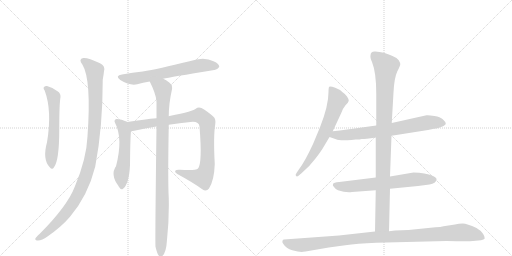
t = 0.00 s
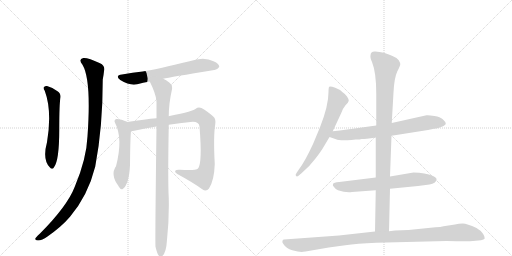
t = 1.98 s
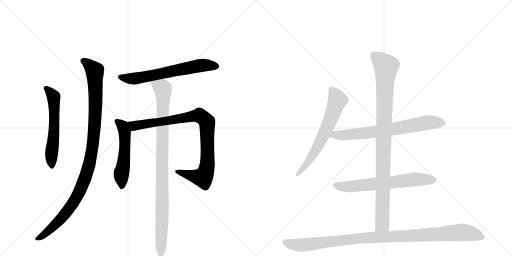
t = 3.95 s
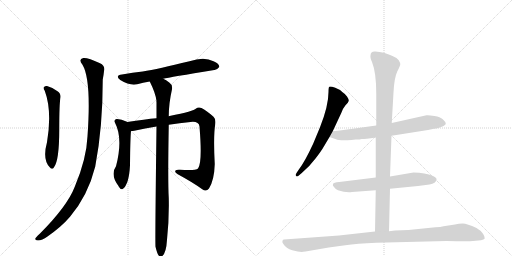
t = 5.93 s
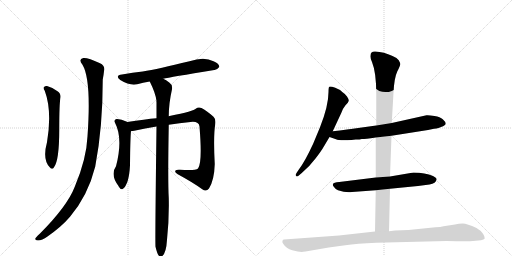
t = 7.90 s
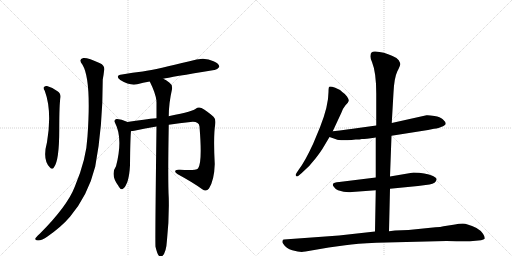
t = 9.88 s

The animated SVG that drew these frames (rendered in a browser with its animation timeline set to each time). Animation: 11 CSS @keyframes rules; one cycle of 9.88 s.

<svg version="1.1" viewBox="0 0 2048 1024" xmlns="http://www.w3.org/2000/svg">
  <g stroke="lightgray" stroke-dasharray="1,1" stroke-width="1" transform="scale(4, 4)">
    <line x1="0" y1="0" x2="256" y2="256"></line>
    <line x1="256" y1="0" x2="0" y2="256"></line>
    <line x1="128" y1="0" x2="128" y2="256"></line>
    <line x1="0" y1="128" x2="256" y2="128"></line>
    <line x1="256" y1="0" x2="512" y2="256"></line>
    <line x1="512" y1="0" x2="256" y2="256"></line>
    <line x1="384" y1="0" x2="384" y2="256"></line>
    <line x1="256" y1="128" x2="512" y2="128"></line>
  </g>
<g transform="scale(1, -1) translate(0, -850)">
   <style type="text/css">
    @keyframes keyframes0 {
      from {
       stroke: black;
       stroke-dashoffset: 580;
       stroke-width: 128;
       }
       65% {
       animation-timing-function: step-end;
       stroke: black;
       stroke-dashoffset: 0;
       stroke-width: 128;
       }
       to {
       stroke: black;
       stroke-width: 1024;
       }
       }
       #make-me-a-hanzi-animation-0 {
         animation: keyframes0 0.722005s both;
         animation-delay: 0.000000s;
         animation-timing-function: linear;
       }
    @keyframes keyframes1 {
      from {
       stroke: black;
       stroke-dashoffset: 1060;
       stroke-width: 128;
       }
       78% {
       animation-timing-function: step-end;
       stroke: black;
       stroke-dashoffset: 0;
       stroke-width: 128;
       }
       to {
       stroke: black;
       stroke-width: 1024;
       }
       }
       #make-me-a-hanzi-animation-1 {
         animation: keyframes1 1.112630s both;
         animation-delay: 0.722005s;
         animation-timing-function: linear;
       }
    @keyframes keyframes2 {
      from {
       stroke: black;
       stroke-dashoffset: 645;
       stroke-width: 128;
       }
       68% {
       animation-timing-function: step-end;
       stroke: black;
       stroke-dashoffset: 0;
       stroke-width: 128;
       }
       to {
       stroke: black;
       stroke-width: 1024;
       }
       }
       #make-me-a-hanzi-animation-2 {
         animation: keyframes2 0.774902s both;
         animation-delay: 1.834635s;
         animation-timing-function: linear;
       }
    @keyframes keyframes3 {
      from {
       stroke: black;
       stroke-dashoffset: 532;
       stroke-width: 128;
       }
       63% {
       animation-timing-function: step-end;
       stroke: black;
       stroke-dashoffset: 0;
       stroke-width: 128;
       }
       to {
       stroke: black;
       stroke-width: 1024;
       }
       }
       #make-me-a-hanzi-animation-3 {
         animation: keyframes3 0.682943s both;
         animation-delay: 2.609538s;
         animation-timing-function: linear;
       }
    @keyframes keyframes4 {
      from {
       stroke: black;
       stroke-dashoffset: 914;
       stroke-width: 128;
       }
       75% {
       animation-timing-function: step-end;
       stroke: black;
       stroke-dashoffset: 0;
       stroke-width: 128;
       }
       to {
       stroke: black;
       stroke-width: 1024;
       }
       }
       #make-me-a-hanzi-animation-4 {
         animation: keyframes4 0.993815s both;
         animation-delay: 3.292480s;
         animation-timing-function: linear;
       }
    @keyframes keyframes5 {
      from {
       stroke: black;
       stroke-dashoffset: 967;
       stroke-width: 128;
       }
       76% {
       animation-timing-function: step-end;
       stroke: black;
       stroke-dashoffset: 0;
       stroke-width: 128;
       }
       to {
       stroke: black;
       stroke-width: 1024;
       }
       }
       #make-me-a-hanzi-animation-5 {
         animation: keyframes5 1.036947s both;
         animation-delay: 4.286296s;
         animation-timing-function: linear;
       }
    @keyframes keyframes6 {
      from {
       stroke: black;
       stroke-dashoffset: 654;
       stroke-width: 128;
       }
       68% {
       animation-timing-function: step-end;
       stroke: black;
       stroke-dashoffset: 0;
       stroke-width: 128;
       }
       to {
       stroke: black;
       stroke-width: 1024;
       }
       }
       #make-me-a-hanzi-animation-6 {
         animation: keyframes6 0.782227s both;
         animation-delay: 5.323242s;
         animation-timing-function: linear;
       }
    @keyframes keyframes7 {
      from {
       stroke: black;
       stroke-dashoffset: 709;
       stroke-width: 128;
       }
       70% {
       animation-timing-function: step-end;
       stroke: black;
       stroke-dashoffset: 0;
       stroke-width: 128;
       }
       to {
       stroke: black;
       stroke-width: 1024;
       }
       }
       #make-me-a-hanzi-animation-7 {
         animation: keyframes7 0.826986s both;
         animation-delay: 6.105469s;
         animation-timing-function: linear;
       }
    @keyframes keyframes8 {
      from {
       stroke: black;
       stroke-dashoffset: 652;
       stroke-width: 128;
       }
       68% {
       animation-timing-function: step-end;
       stroke: black;
       stroke-dashoffset: 0;
       stroke-width: 128;
       }
       to {
       stroke: black;
       stroke-width: 1024;
       }
       }
       #make-me-a-hanzi-animation-8 {
         animation: keyframes8 0.780599s both;
         animation-delay: 6.932454s;
         animation-timing-function: linear;
       }
    @keyframes keyframes9 {
      from {
       stroke: black;
       stroke-dashoffset: 983;
       stroke-width: 128;
       }
       76% {
       animation-timing-function: step-end;
       stroke: black;
       stroke-dashoffset: 0;
       stroke-width: 128;
       }
       to {
       stroke: black;
       stroke-width: 1024;
       }
       }
       #make-me-a-hanzi-animation-9 {
         animation: keyframes9 1.049967s both;
         animation-delay: 7.713053s;
         animation-timing-function: linear;
       }
    @keyframes keyframes10 {
      from {
       stroke: black;
       stroke-dashoffset: 1057;
       stroke-width: 128;
       }
       77% {
       animation-timing-function: step-end;
       stroke: black;
       stroke-dashoffset: 0;
       stroke-width: 128;
       }
       to {
       stroke: black;
       stroke-width: 1024;
       }
       }
       #make-me-a-hanzi-animation-10 {
         animation: keyframes10 1.110189s both;
         animation-delay: 8.763021s;
         animation-timing-function: linear;
       }
</style>
<path d="M 179 487 Q 209 406 188 281 Q 169 212 199 181 Q 209 169 216 181 Q 237 208 237 331 Q 237 436 242 462 Q 243 477 230 485 Q 211 500 188 506 Q 181 507 175 501 Q 172 497 179 487 Z" fill="lightgray"></path> 
<path d="M 330 591 Q 366 531 350 305 Q 346 214 299 103 Q 269 25 159 -85 Q 144 -98 141 -105 Q 140 -112 152 -112 Q 168 -112 190 -96 Q 247 -56 280 -17 Q 352 68 381 184 Q 411 340 411 532 Q 415 554 416 565 Q 422 587 400 597 Q 349 621 333 618 Q 312 614 330 591 Z" fill="lightgray"></path> 
<path d="M 653 535 Q 678 541 857 570 Q 867 569 877 582 Q 878 595 854 605 Q 817 626 758 605 Q 632 574 571 564 Q 531 560 488 552 Q 458 548 481 530 Q 520 506 549 513 Q 571 519 599 524 L 653 535 Z" fill="lightgray"></path> 
<path d="M 509 362 Q 509 363 508 363 Q 483 375 466 374 Q 454 370 460 359 Q 493 296 464 185 Q 440 151 474 106 Q 474 105 477 101 Q 483 89 492 95 Q 516 113 520 189 Q 521 298 524 326 C 526 353 526 353 509 362 Z" fill="lightgray"></path> 
<path d="M 675 351 Q 718 358 762 362 Q 795 366 798 344 Q 810 197 792 176 Q 783 167 720 171 Q 704 172 701 167 Q 698 161 711 153 Q 772 120 809 93 Q 825 81 836 96 Q 857 129 859 194 Q 853 306 861 353 Q 864 374 854 383 Q 826 408 806 418 Q 793 424 783 415 Q 777 406 678 386 Q 675 386 675 385 L 626 377 Q 581 373 509 362 C 479 358 494 322 524 326 Q 530 326 537 327 Q 580 337 626 344 L 675 351 Z" fill="lightgray"></path> 
<path d="M 622 -137 Q 628 -162 634 -171 Q 640 -178 647 -176 Q 665 -164 668 -109 Q 677 -25 675 58 Q 671 122 675 351 L 675 385 Q 675 436 688 493 Q 691 511 677 520 Q 664 530 653 535 C 627 550 586 551 599 524 Q 623 476 626 446 Q 625 445 626 441 L 626 377 L 626 344 Q 620 -118 622 -137 Z" fill="lightgray"></path> 
<path d="M 1331 325 L 1365 398 Q 1371 416 1382 429 Q 1394 441 1395 447 Q 1396 452 1388 464 Q 1380 475 1369 482 Q 1362 491 1341 499 Q 1321 506 1317 503 Q 1314 500 1314 482 Q 1314 427 1280 341 L 1253 276 Q 1219 202 1194 170 L 1186 158 Q 1180 150 1184 146 Q 1188 142 1194 147 L 1207 158 Q 1238 184 1262 216 Q 1286 247 1296 265 L 1318 302 L 1331 325 Z" fill="lightgray"></path> 
<path d="M 1566 307 L 1712 330 L 1736 335 Q 1757 337 1764 342 Q 1783 349 1783 356 Q 1782 363 1771 373 Q 1761 382 1738 386 Q 1715 390 1706 389 L 1567 358 L 1505 348 L 1404 334 Q 1394 332 1331 325 C 1301 322 1290 312 1318 302 L 1344 293 Q 1355 287 1406 290 L 1423 292 Q 1441 292 1447 294 Q 1453 293 1503 300 L 1566 307 Z" fill="lightgray"></path> 
<path d="M 1560 95 L 1672 106 L 1718 112 Q 1744 117 1746 131 Q 1749 137 1732 146 Q 1701 160 1654 160 L 1560 144 L 1503 140 L 1357 122 Q 1334 121 1332 114 Q 1329 109 1336 102 Q 1342 93 1352 89 Q 1382 79 1408 82 L 1503 89 L 1560 95 Z" fill="lightgray"></path> 
<path d="M 1556 -75 L 1560 95 L 1560 144 L 1566 307 L 1567 358 L 1574 480 Q 1577 539 1589 564 Q 1602 589 1601 594 Q 1601 598 1595 609 Q 1589 619 1570 626 Q 1535 643 1501 644 Q 1482 645 1482 628 Q 1480 620 1488 602 Q 1505 560 1505 476 L 1505 348 L 1503 300 L 1503 140 L 1503 89 L 1500 -76 C 1499 -106 1555 -105 1556 -75 Z" fill="lightgray"></path> 
<path d="M 1222 -156 L 1315 -140 L 1381 -131 Q 1426 -124 1505 -121 L 1786 -114 Q 1877 -116 1892 -114 L 1924 -111 Q 1936 -109 1939 -104 Q 1940 -97 1932 -85 Q 1925 -73 1906 -62 Q 1868 -44 1851 -44 Q 1835 -44 1820 -48 L 1774 -55 Q 1763 -58 1742 -59 L 1634 -70 L 1580 -72 L 1556 -75 L 1500 -76 L 1356 -92 L 1136 -108 Q 1132 -108 1130 -113 Q 1128 -119 1132 -124 Q 1145 -145 1169 -151 Q 1193 -158 1207 -158 Q 1211 -156 1222 -156 Z" fill="lightgray"></path> 
      <clipPath id="make-me-a-hanzi-clip-0">
      <path d="M 179 487 Q 209 406 188 281 Q 169 212 199 181 Q 209 169 216 181 Q 237 208 237 331 Q 237 436 242 462 Q 243 477 230 485 Q 211 500 188 506 Q 181 507 175 501 Q 172 497 179 487 Z" fill="lightgray"></path>
      </clipPath>
      <path clip-path="url(#make-me-a-hanzi-clip-0)" d="M 184 496 L 202 481 L 215 454 L 217 319 L 205 224 L 208 184 " fill="none" id="make-me-a-hanzi-animation-0" stroke-dasharray="452 904" stroke-linecap="round"></path>

      <clipPath id="make-me-a-hanzi-clip-1">
      <path d="M 330 591 Q 366 531 350 305 Q 346 214 299 103 Q 269 25 159 -85 Q 144 -98 141 -105 Q 140 -112 152 -112 Q 168 -112 190 -96 Q 247 -56 280 -17 Q 352 68 381 184 Q 411 340 411 532 Q 415 554 416 565 Q 422 587 400 597 Q 349 621 333 618 Q 312 614 330 591 Z" fill="lightgray"></path>
      </clipPath>
      <path clip-path="url(#make-me-a-hanzi-clip-1)" d="M 335 604 L 363 584 L 380 556 L 381 391 L 373 282 L 361 210 L 342 140 L 292 37 L 251 -17 L 201 -68 L 149 -104 " fill="none" id="make-me-a-hanzi-animation-1" stroke-dasharray="932 1864" stroke-linecap="round"></path>

      <clipPath id="make-me-a-hanzi-clip-2">
      <path d="M 653 535 Q 678 541 857 570 Q 867 569 877 582 Q 878 595 854 605 Q 817 626 758 605 Q 632 574 571 564 Q 531 560 488 552 Q 458 548 481 530 Q 520 506 549 513 Q 571 519 599 524 L 653 535 Z" fill="lightgray"></path>
      </clipPath>
      <path clip-path="url(#make-me-a-hanzi-clip-2)" d="M 483 542 L 532 535 L 800 588 L 866 584 " fill="none" id="make-me-a-hanzi-animation-2" stroke-dasharray="517 1034" stroke-linecap="round"></path>

      <clipPath id="make-me-a-hanzi-clip-3">
      <path d="M 509 362 Q 509 363 508 363 Q 483 375 466 374 Q 454 370 460 359 Q 493 296 464 185 Q 440 151 474 106 Q 474 105 477 101 Q 483 89 492 95 Q 516 113 520 189 Q 521 298 524 326 C 526 353 526 353 509 362 Z" fill="lightgray"></path>
      </clipPath>
      <path clip-path="url(#make-me-a-hanzi-clip-3)" d="M 467 365 L 491 346 L 499 323 L 498 223 L 485 152 L 486 103 " fill="none" id="make-me-a-hanzi-animation-3" stroke-dasharray="404 808" stroke-linecap="round"></path>

      <clipPath id="make-me-a-hanzi-clip-4">
      <path d="M 675 351 Q 718 358 762 362 Q 795 366 798 344 Q 810 197 792 176 Q 783 167 720 171 Q 704 172 701 167 Q 698 161 711 153 Q 772 120 809 93 Q 825 81 836 96 Q 857 129 859 194 Q 853 306 861 353 Q 864 374 854 383 Q 826 408 806 418 Q 793 424 783 415 Q 777 406 678 386 Q 675 386 675 385 L 626 377 Q 581 373 509 362 C 479 358 494 322 524 326 Q 530 326 537 327 Q 580 337 626 344 L 675 351 Z" fill="lightgray"></path>
      </clipPath>
      <path clip-path="url(#make-me-a-hanzi-clip-4)" d="M 518 359 L 540 347 L 786 387 L 806 384 L 816 376 L 829 353 L 831 204 L 816 146 L 811 141 L 787 143 L 706 165 " fill="none" id="make-me-a-hanzi-animation-4" stroke-dasharray="786 1572" stroke-linecap="round"></path>

      <clipPath id="make-me-a-hanzi-clip-5">
      <path d="M 622 -137 Q 628 -162 634 -171 Q 640 -178 647 -176 Q 665 -164 668 -109 Q 677 -25 675 58 Q 671 122 675 351 L 675 385 Q 675 436 688 493 Q 691 511 677 520 Q 664 530 653 535 C 627 550 586 551 599 524 Q 623 476 626 446 Q 625 445 626 441 L 626 377 L 626 344 Q 620 -118 622 -137 Z" fill="lightgray"></path>
      </clipPath>
      <path clip-path="url(#make-me-a-hanzi-clip-5)" d="M 607 518 L 651 496 L 653 474 L 643 -166 " fill="none" id="make-me-a-hanzi-animation-5" stroke-dasharray="839 1678" stroke-linecap="round"></path>

      <clipPath id="make-me-a-hanzi-clip-6">
      <path d="M 1331 325 L 1365 398 Q 1371 416 1382 429 Q 1394 441 1395 447 Q 1396 452 1388 464 Q 1380 475 1369 482 Q 1362 491 1341 499 Q 1321 506 1317 503 Q 1314 500 1314 482 Q 1314 427 1280 341 L 1253 276 Q 1219 202 1194 170 L 1186 158 Q 1180 150 1184 146 Q 1188 142 1194 147 L 1207 158 Q 1238 184 1262 216 Q 1286 247 1296 265 L 1318 302 L 1331 325 Z" fill="lightgray"></path>
      </clipPath>
      <path clip-path="url(#make-me-a-hanzi-clip-6)" d="M 1321 498 L 1343 466 L 1349 446 L 1325 380 L 1263 248 L 1218 182 L 1189 151 " fill="none" id="make-me-a-hanzi-animation-6" stroke-dasharray="526 1052" stroke-linecap="round"></path>

      <clipPath id="make-me-a-hanzi-clip-7">
      <path d="M 1566 307 L 1712 330 L 1736 335 Q 1757 337 1764 342 Q 1783 349 1783 356 Q 1782 363 1771 373 Q 1761 382 1738 386 Q 1715 390 1706 389 L 1567 358 L 1505 348 L 1404 334 Q 1394 332 1331 325 C 1301 322 1290 312 1318 302 L 1344 293 Q 1355 287 1406 290 L 1423 292 Q 1441 292 1447 294 Q 1453 293 1503 300 L 1566 307 Z" fill="lightgray"></path>
      </clipPath>
      <path clip-path="url(#make-me-a-hanzi-clip-7)" d="M 1326 305 L 1342 311 L 1394 309 L 1569 332 L 1710 360 L 1774 357 " fill="none" id="make-me-a-hanzi-animation-7" stroke-dasharray="581 1162" stroke-linecap="round"></path>

      <clipPath id="make-me-a-hanzi-clip-8">
      <path d="M 1560 95 L 1672 106 L 1718 112 Q 1744 117 1746 131 Q 1749 137 1732 146 Q 1701 160 1654 160 L 1560 144 L 1503 140 L 1357 122 Q 1334 121 1332 114 Q 1329 109 1336 102 Q 1342 93 1352 89 Q 1382 79 1408 82 L 1503 89 L 1560 95 Z" fill="lightgray"></path>
      </clipPath>
      <path clip-path="url(#make-me-a-hanzi-clip-8)" d="M 1341 110 L 1389 103 L 1662 133 L 1735 131 " fill="none" id="make-me-a-hanzi-animation-8" stroke-dasharray="524 1048" stroke-linecap="round"></path>

      <clipPath id="make-me-a-hanzi-clip-9">
      <path d="M 1556 -75 L 1560 95 L 1560 144 L 1566 307 L 1567 358 L 1574 480 Q 1577 539 1589 564 Q 1602 589 1601 594 Q 1601 598 1595 609 Q 1589 619 1570 626 Q 1535 643 1501 644 Q 1482 645 1482 628 Q 1480 620 1488 602 Q 1505 560 1505 476 L 1505 348 L 1503 300 L 1503 140 L 1503 89 L 1500 -76 C 1499 -106 1555 -105 1556 -75 Z" fill="lightgray"></path>
      </clipPath>
      <path clip-path="url(#make-me-a-hanzi-clip-9)" d="M 1497 629 L 1544 584 L 1529 -47 L 1507 -69 " fill="none" id="make-me-a-hanzi-animation-9" stroke-dasharray="855 1710" stroke-linecap="round"></path>

      <clipPath id="make-me-a-hanzi-clip-10">
      <path d="M 1222 -156 L 1315 -140 L 1381 -131 Q 1426 -124 1505 -121 L 1786 -114 Q 1877 -116 1892 -114 L 1924 -111 Q 1936 -109 1939 -104 Q 1940 -97 1932 -85 Q 1925 -73 1906 -62 Q 1868 -44 1851 -44 Q 1835 -44 1820 -48 L 1774 -55 Q 1763 -58 1742 -59 L 1634 -70 L 1580 -72 L 1556 -75 L 1500 -76 L 1356 -92 L 1136 -108 Q 1132 -108 1130 -113 Q 1128 -119 1132 -124 Q 1145 -145 1169 -151 Q 1193 -158 1207 -158 Q 1211 -156 1222 -156 Z" fill="lightgray"></path>
      </clipPath>
      <path clip-path="url(#make-me-a-hanzi-clip-10)" d="M 1139 -117 L 1159 -126 L 1204 -131 L 1452 -102 L 1845 -79 L 1895 -87 L 1932 -101 " fill="none" id="make-me-a-hanzi-animation-10" stroke-dasharray="929 1858" stroke-linecap="round"></path>

</g>
</svg>
